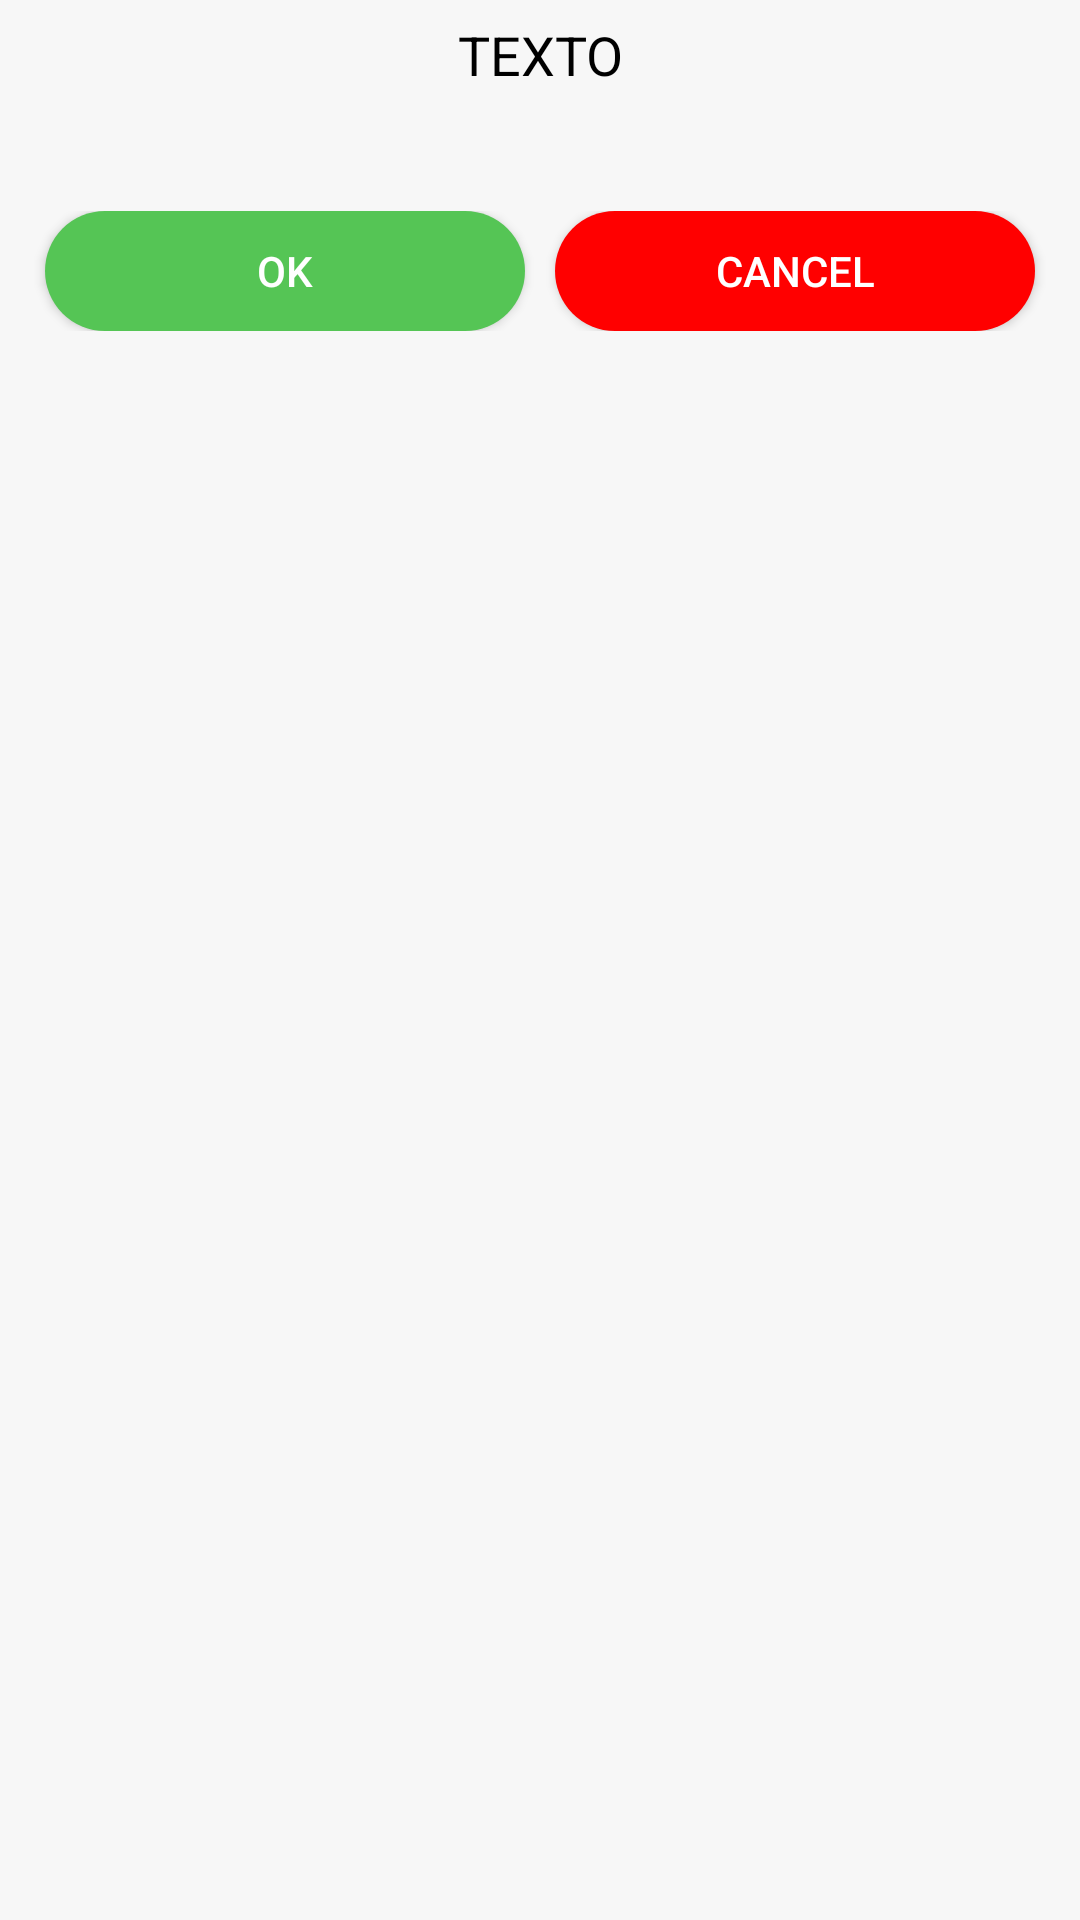

Layout XML and referenced resources for this Android screen:
<!-- AndroidManifest.xml: application theme Theme.SMTSMobileApp -->
<!-- res/layout/custom_alert_dialog_layout2.xml -->
<RelativeLayout xmlns:android="http://schemas.android.com/apk/res/android"
    android:orientation="vertical"
    android:layout_width="match_parent"
    android:background="@color/page_background"
    android:layout_height="wrap_content">
    <LinearLayout
        android:layout_width="match_parent"
        android:layout_height="wrap_content"
        android:orientation="vertical">
        <ImageButton
            android:id="@+id/image_dialog"
            android:layout_width="40dp"
            android:layout_height="40dp"
            android:layout_alignParentEnd="true"
            android:gravity="end"
            android:layout_gravity="end"
            android:src="@drawable/error"
            android:visibility="gone" />
        <TextView
            android:id="@+id/textView"
            android:layout_width="wrap_content"
            android:layout_height="wrap_content"
            android:layout_centerHorizontal="true"
            android:layout_marginLeft="4dp"
            android:layout_marginTop="6dp"
            android:layout_marginRight="4dp"
            android:layout_marginBottom="20dp"
            android:gravity="center"
            android:layout_gravity="center"
            android:text="WARNING!"
            android:textColor="@color/red"
            android:textSize="18sp"
            android:textStyle="bold"
            android:visibility="gone"/>
        <TextView
            android:id="@+id/text_dialog"
            android:layout_width="wrap_content"
            android:layout_height="wrap_content"
            android:layout_centerHorizontal="true"
            android:layout_marginLeft="4dp"
            android:layout_marginTop="6dp"
            android:layout_marginRight="4dp"
            android:layout_marginBottom="20dp"
            android:gravity="center_horizontal"
            android:layout_gravity="center"
            android:text="TEXTO"
            android:textColor="#ff000000"
            android:textSize="18sp" />
        <LinearLayout
            android:layout_width="match_parent"
            android:layout_centerHorizontal="true"
            android:layout_marginBottom="20dp"
            android:layout_marginTop="20dp"
            android:layout_below="@+id/text_dialog"
            android:gravity="center_vertical|center_horizontal"
            android:layout_height="wrap_content">
            <Button
                android:layout_width="0dp"
                android:layout_weight=".5"
                android:layout_height="40dp"
                android:text="OK"
                android:layout_marginLeft="15dp"
                android:layout_marginRight="5dp"
                android:id="@+id/btn_dialog"
                android:background="@drawable/round_button_green"
                android:textColor="#ffffffff" />
            <Button
                android:layout_width="0dp"
                android:layout_weight=".5"
                android:layout_height="40dp"
                android:text="Cancel"
                android:id="@+id/btn_dialog_cancel"
                android:layout_marginLeft="5dp"
                android:layout_marginRight="15dp"
                android:background="@drawable/round_button_red"
                android:textColor="#ffffffff" />
        </LinearLayout>
    </LinearLayout>



</RelativeLayout>
<!-- resources referenced by this layout -->
<resources>
  <color name="page_background">#F7F7F7</color>
  <color name="red">#ff0000</color>
  <!-- drawable round_button_green (drawable) -->
  <?xml version="1.0" encoding="utf-8"?>
  <shape xmlns:android="http://schemas.android.com/apk/res/android"
      android:shape="rectangle">
      <solid android:color="@color/green" />
      <corners android:bottomRightRadius="100dp"
          android:bottomLeftRadius="100dp"
          android:topRightRadius="100dp"
          android:topLeftRadius="100dp"/>
  </shape>
      
  <!-- drawable round_button_red (drawable) -->
  <?xml version="1.0" encoding="utf-8"?>
  <shape xmlns:android="http://schemas.android.com/apk/res/android"
      android:shape="rectangle">
      <solid android:color="@color/red" />
      <corners android:bottomRightRadius="100dp"
          android:bottomLeftRadius="100dp"
          android:topRightRadius="100dp"
          android:topLeftRadius="100dp"/>
  </shape>
      
  <style name="Theme.SMTSMobileApp" parent="Theme.MaterialComponents.DayNight.DarkActionBar">
          
          <item name="colorPrimary">@color/purple_500</item>
          <item name="colorPrimaryVariant">@color/purple_700</item>
          <item name="colorOnPrimary">@color/white</item>
          
          <item name="colorSecondary">@color/teal_200</item>
          <item name="colorSecondaryVariant">@color/teal_700</item>
          <item name="colorOnSecondary">@color/black</item>
          
          <item name="android:statusBarColor" tools:targetApi="l">?attr/colorPrimaryVariant</item>
          
      </style>
  <color name="green">#55C555</color>
  <color name="purple_500">#FF6200EE</color>
  <color name="purple_700">#FF3700B3</color>
  <color name="white">#FFFFFF</color>
  <color name="teal_200">#FF03DAC5</color>
  <color name="teal_700">#FF018786</color>
  <color name="black">#000000</color>
</resources>
